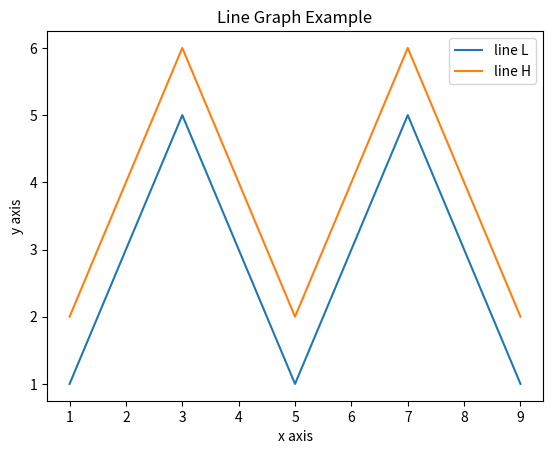

Here is the Python script that generated this plot:
# =====================================================
# TestLineChart01.py ....
# =====================================================

import matplotlib.pyplot as plt

# main method ...

def main():
    print("--- Enter TestLineChart01.main()             ... ");
    print("--- ======================================== ... ");

    x  = [1, 2, 3, 4, 5, 6, 7, 8, 9]
    y1 = [1, 3, 5, 3, 1, 3, 5, 3, 1]
    y2 = [2, 4, 6, 4, 2, 4, 6, 4, 2]

    plt.plot(x, y1, label="line L")
    plt.plot(x, y2, label="line H")
    plt.plot()

    plt.xlabel("x axis")
    plt.ylabel("y axis")
    plt.title("Line Graph Example")
    plt.legend()
    plt.show()

    print("--- ======================================== ... ");
    print("--- Leave TestLineChart01.main()             ... ");

# call the main method ...

main()

